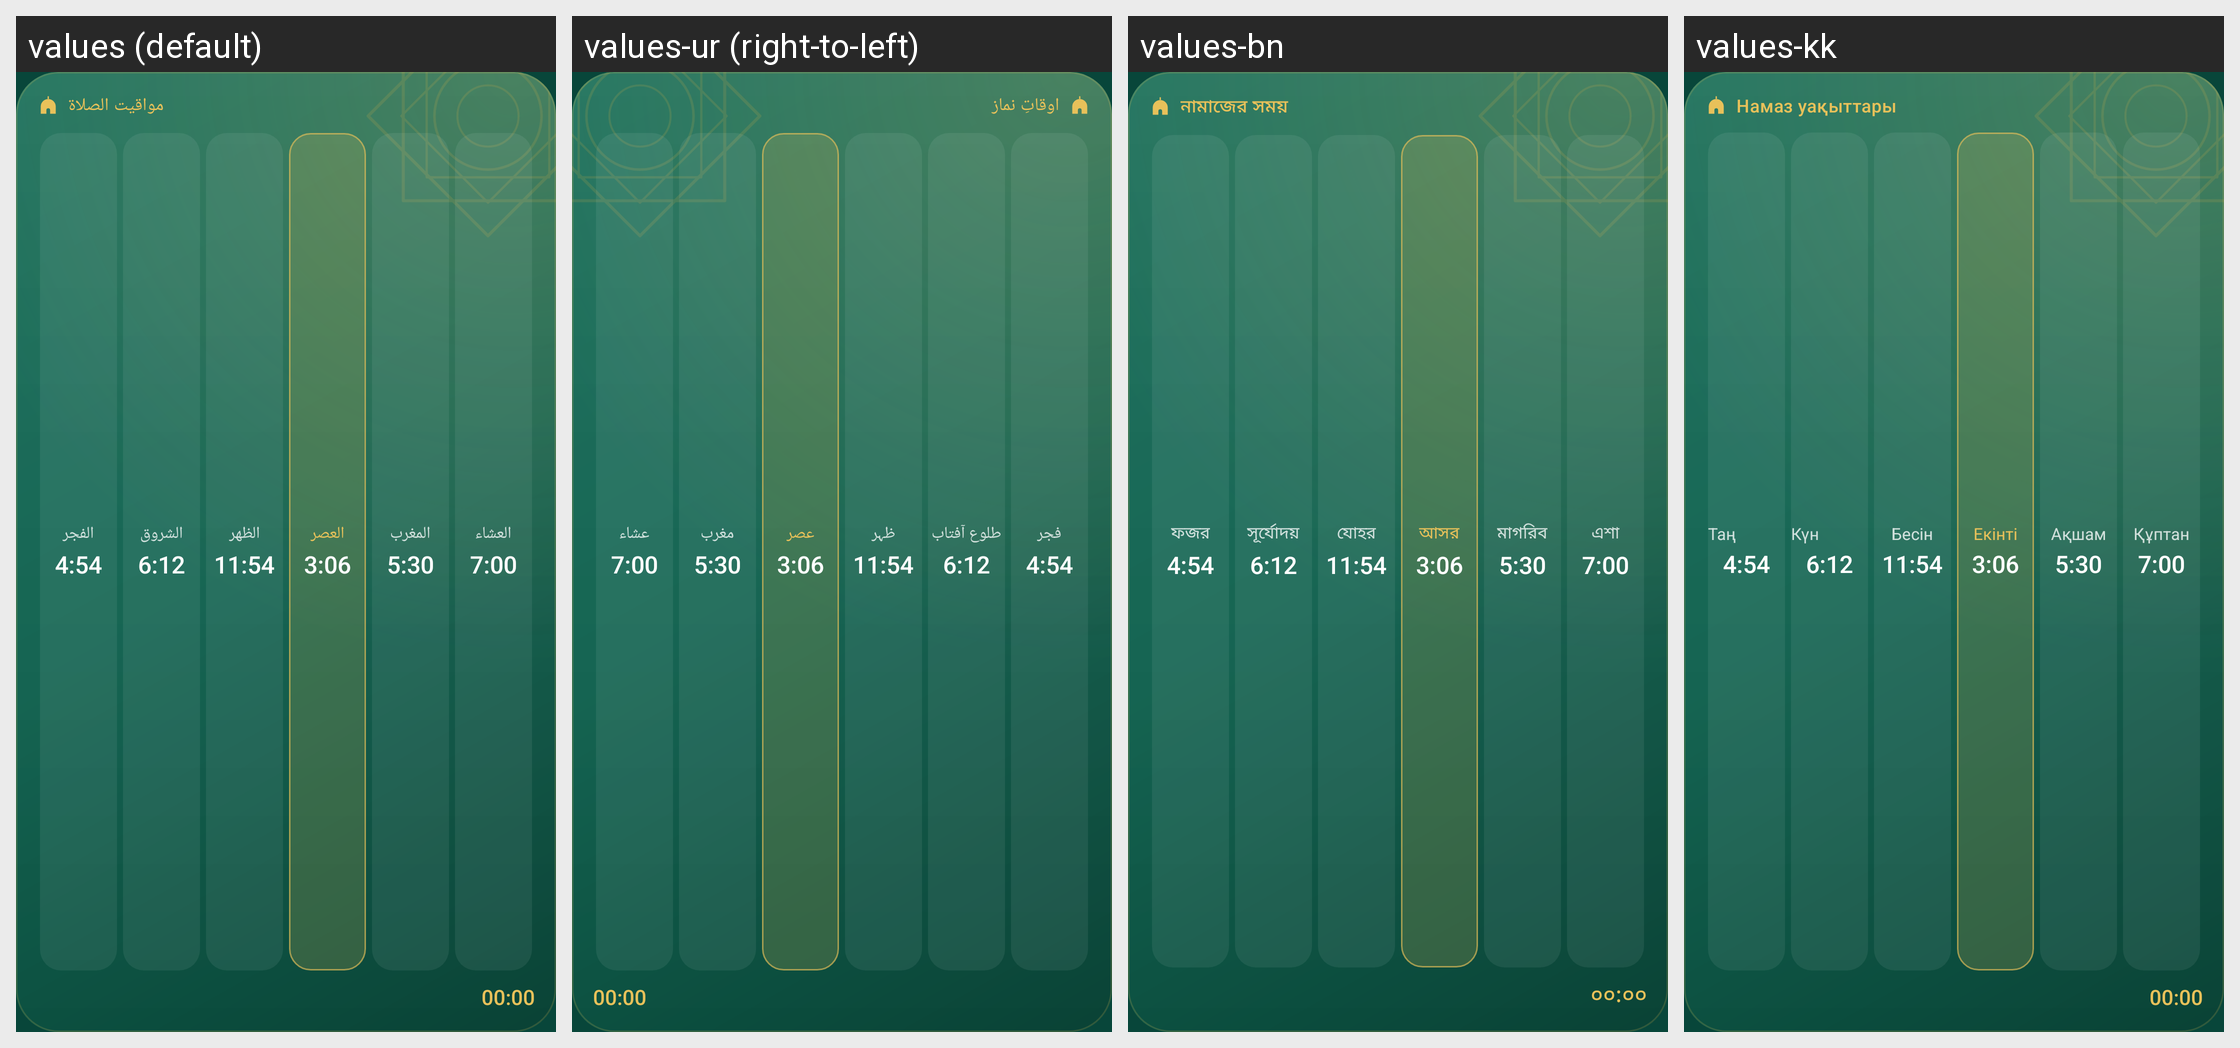

Strings drawn on this Android screen and how each of the app's shown locales translates them:
Android screen res/layout/widget_prayer_times.xml rendered under 4 locales, left to right: values (default), values-ur (right-to-left), values-bn, values-kk. Device: Nexus 5 (rendered at 1080×1920; each locale shown at half size, 540×960, under a caption strip naming it); theme Theme.Mizan.
Other locales in the repository, not shown: values-de, values-en, values-es, values-fa, values-fr, values-in, values-ms, values-ru, values-tr, values-uk, values-uz.
Strings drawn on this screen, with the default value and each locale's value (text and hints the layout hard-codes, and strings that could not be matched under every locale, appear in the picture but are not listed):

widget_prayer_times
  values: مواقيت الصلاة
  values-ur: اوقاتِ نماز
  values-bn: নামাজের সময়
  values-kk: Намаз уақыттары

sample_fajr
  values: الفجر
  values-ur: فجر
  values-bn: ফজর
  values-kk: Таң (бамдат)

sample_sunrise
  values: الشروق
  values-ur: طلوع آفتاب
  values-bn: সূর্যোদয়
  values-kk: Күн шығуы

sample_dhuhr
  values: الظهر
  values-ur: ظہر
  values-bn: যোহর
  values-kk: Бесін

sample_asr
  values: العصر
  values-ur: عصر
  values-bn: আসর
  values-kk: Екінті

sample_maghrib
  values: المغرب
  values-ur: مغرب
  values-bn: মাগরিব
  values-kk: Ақшам

sample_isha
  values: العشاء
  values-ur: عشاء
  values-bn: এশা
  values-kk: Құптан
